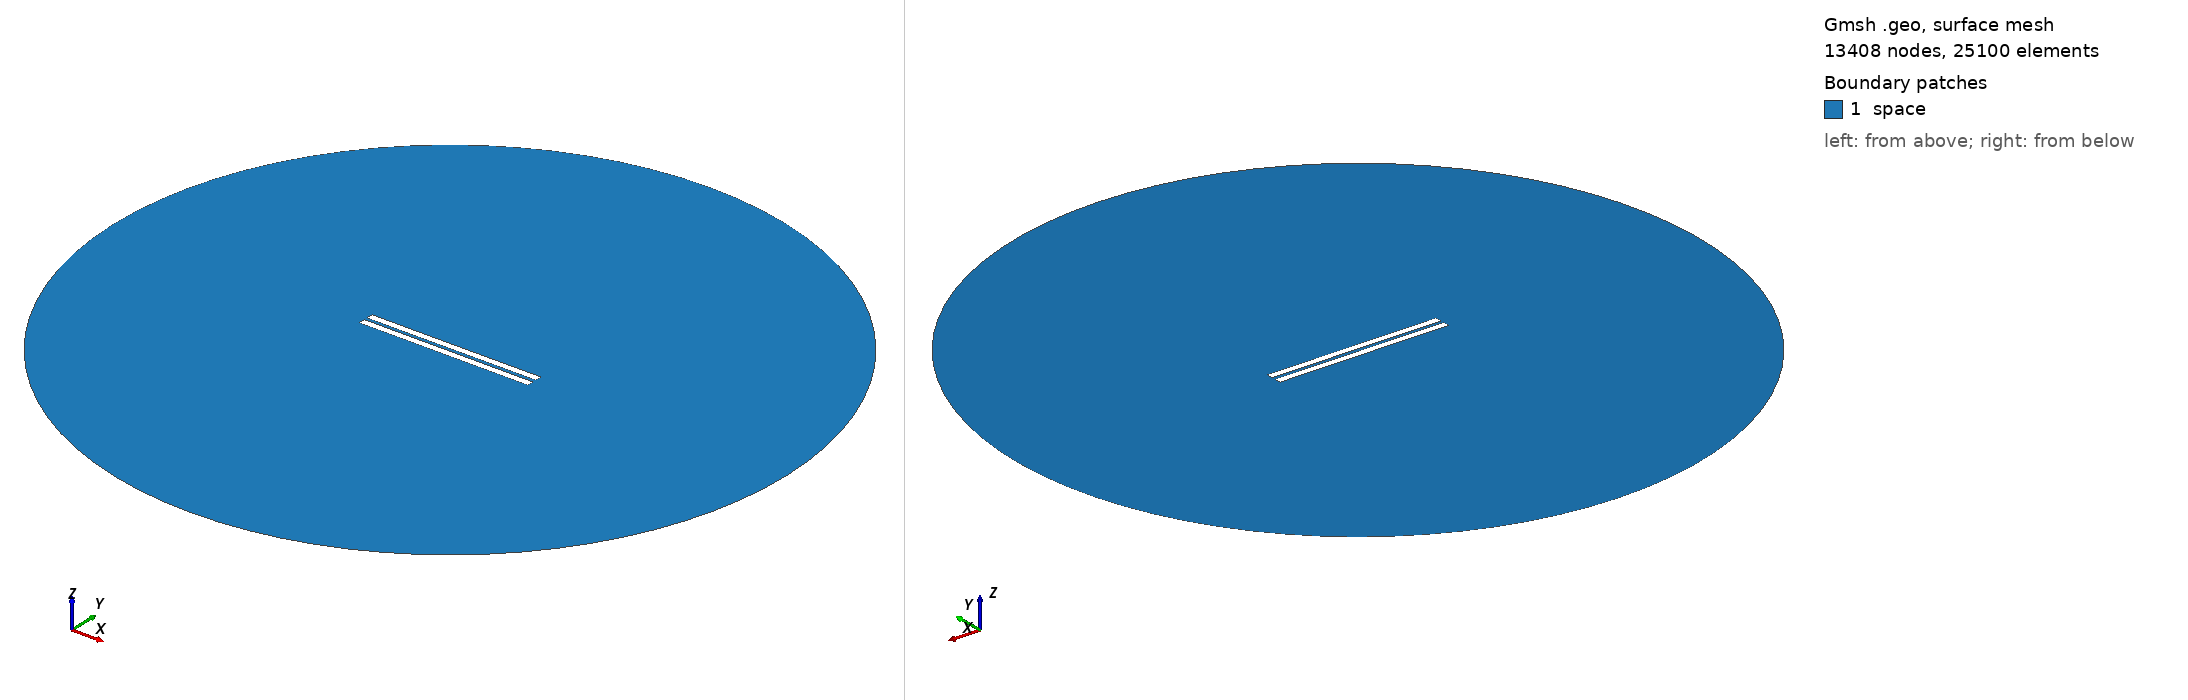

Gmsh geometry script, surface-meshed: 13408 nodes, 25100 surface elements. Boundary patches (legend numbers): 1 space. Left view from above one corner, right view from below the opposite corner. Legend entries are the model's physical surfaces. The drawing asked Gmsh for element sizes between 1% and 20% of the model's largest extent; the script's own settings can give other sizes.

=== 1688.geo (drawn) ===
//---------------------------------------
// Geometry kernel
//---------------------------------------

SetFactory("OpenCASCADE");



//---------------------------------------
// Parameters of the geometry
//---------------------------------------

// Overetch of the upper plate
overetch = 0.0;

// Distance between the plates
distance = 2.0;

// Discretization over the x axis (for the deformation)
nx = 50; 

// Length of the plate
L = 100 - overetch; 

// Number of modes
n = 4; 

// 1st mode coefficient
coeff(1) = 0.07499999999999998;
beta(1) = 0.596864 * 3.1415926535 / L;

// 2nd mode coefficient
coeff(2) = 0.0;
beta(2) = 1.49418 * 3.1415926535 / L;

// 3rd mode coefficient
coeff(3) = 0.0;
beta(3) = 2.50025 * 3.1415926535 / L;

// 4th mode coefficient
coeff(4) = 0.0;
beta(4) = 3.49999 * 3.1415926535 / L;



//---------------------------------------
// Upper plate (deformed rectangle)
//---------------------------------------

// Coordiantes of the upper plate
xmin = -50;
xmax = 50 - overetch;

// Height of the upper plate
yheight = 4 - 2 * overetch;

// Indexes of the points
UpperID[] = {};
LowerID[] = {};
LeftID[] = {};
RightID[] = {};

// Point index
p = 1;

// Horizontal edges
For i In {1:nx}
    x = xmin + (i-1)*(xmax - xmin)/(nx-1);

    y_bottom = distance / 2 + overetch;
    For j In {1:n}
        C = (Cosh(beta(j)*L) + Cos(beta(j)*L)) / (Sinh(beta(j)*L) + Sin(beta(j)*L));
        y_bottom  = y_bottom + coeff(j) * (Cosh(beta(j)*(x+50)) - Cos(beta(j)*(x+50)) - C * (Sinh(beta(j)*(x+50)) - Sin(beta(j)*(x+50))));
    EndFor

    y_top = y_bottom + yheight;

    Point(p) = {x, y_top, 0, 1.0};
    UpperID[i] = p;
    p = p + 1;

    Point(p) = {x, y_bottom, 0, 1.0};
    LowerID[i] = p;
    p = p + 1;
EndFor

// Create point lists
UpperPts[] = {}; LowerPts[] = {};
For i In {1:nx}
  UpperPts[] += {UpperID[i]};
  LowerPts[] += {LowerID[i]};
EndFor

// Build splines
Spline(1) = {UpperPts[]};
Spline(2) = {LowerPts[]};
Line(3) = {LowerPts[nx-1], UpperPts[nx-1]};
Line(4) = {LowerPts[0], UpperPts[0]};

// Build the plane surface
Curve Loop(1) = {2, 3, -1, -4};
Plane Surface(1) = {1};



//---------------------------------------
// Lower plate (rectangle)
//---------------------------------------

// Vertices
Point(1001) = {-50, -1, 0, 1.0};
Point(1002) = { 50, -1, 0, 1.0};
Point(1003) = { 50,  -5, 0, 1.0};
Point(1004) = {-50,  -5, 0, 1.0};

// Edges
Line(5) = {1001, 1002};
Line(6) = {1002, 1003};
Line(7) = {1003, 1004};
Line(8) = {1004, 1001};

// Plane surface
Line Loop(2) = {5, 6, 7, 8};
Plane Surface(2) = {2}; 



//---------------------------------------
// Outer (fictious) boundary
//---------------------------------------

// Points
Point(1005) = {0, 0, 0};       // Center
Point(1006) = {200, 0, 0};     // Start point
Point(1007) = {0, 200, 0};     // 90 degrees
Point(1008) = {-200, 0, 0};    // 180 degrees
Point(1009) = {0, -200, 0};    // 270 degrees

// Circle arcs (each needs start, center, end)
Circle(9) = {1006, 1005, 1007};
Circle(10) = {1007, 1005, 1008};
Circle(11) = {1008, 1005, 1009};
Circle(12) = {1009, 1005, 1006};

// Plane surface for the entire domain
Curve Loop(3) = {9, 10, 11, 12};
Surface(3) = {3};

// Subtract the plates from the whole domain to obtain the actual domain where we want to solve the equations
BooleanDifference{ Surface{3}; Delete; }{ Surface{1}; Surface{2}; Delete; }




//---------------------------------------
// Transfinite Lines/Curves
//---------------------------------------

// Set the number of points on the boundaries
r = 7;

// Plates
Transfinite Curve {1, 2} = 50*r Using Progression 1;
Transfinite Curve {3, 4} = 2*r Using Progression 1;
Transfinite Line {5, 7} = 50*r Using Progression 1;
Transfinite Line {6, 8} = 2*r Using Progression 1;

// Outer boundary
Transfinite Line {9, 10, 11, 12} = 20 Using Progression 1;



//---------------------------------------
// Physical groups
//---------------------------------------                

// Physical curves (boundaries)
Physical Line("force_segment", 10) = {2};
Physical Line("upper_plate", 11) = {1, 3, 4};
Physical Line("lower_plate", 12) = {5, 6, 7, 8};
Physical Line("boundary", 20) = {9, 10, 11, 12};

// Physical Surfaces
Physical Surface("space", 30) = {3};



//---------------------------------------
// 6. Generate the Mesh
//---------------------------------------

// 2D mesh generation
Mesh 2;
